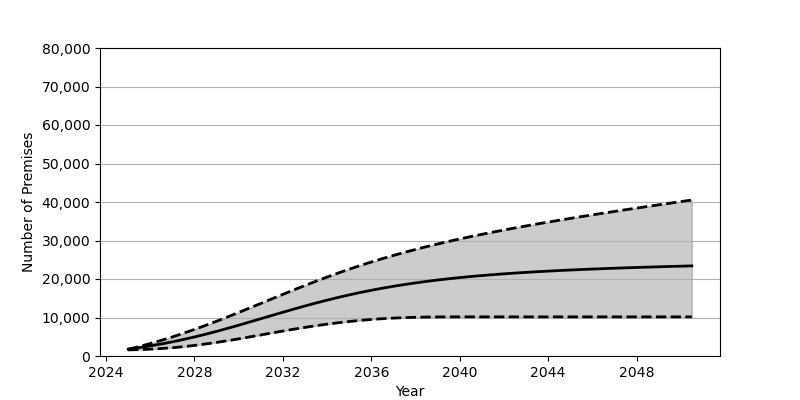

Source data for this figure (header and first rows):
Date, Low, Base, High
2025-01, 1586, 1801, 1735
2025-07, 1660, 2180, 2455
2026-01, 1777, 2626, 3234
2026-07, 1944, 3119, 4065
2027-01, 2155, 3674, 4959
2027-07, 2423, 4285, 5901
2028-01, 2747, 4946, 6900
2028-07, 3125, 5648, 7940
2029-01, 3534, 6397, 9029
2029-07, 3981, 7181, 10155
2030-01, 4457, 7996, 11304
2030-07, 4960, 8833, 12473
2031-01, 5466, 9679, 13653
2031-07, 5976, 10528, 14837
2032-01, 6478, 11363, 16014
2032-07, 6970, 12191, 17180
2033-01, 7434, 12994, 18321
2033-07, 7871, 13769, 19428
2034-01, 8274, 14508, 20507
2034-07, 8639, 15210, 21543
2035-01, 8963, 15870, 22541
2035-07, 9249, 16492, 23500
2036-01, 9492, 17072, 24414
2036-07, 9690, 17610, 25289
2037-01, 9849, 18104, 26123
2037-07, 9973, 18565, 26922
2038-01, 10059, 18990, 27677
2038-07, 10115, 19376, 28403
2039-01, 10149, 19735, 29098
2039-07, 10166, 20061, 29760
2040-01, 10170, 20365, 30402
2040-07, 10171, 20642, 31013
2041-01, 10171, 20892, 31603
2041-07, 10171, 21127, 32174
2042-01, 10171, 21341, 32726
2042-07, 10171, 21539, 33260
2043-01, 10171, 21723, 33782
2043-07, 10171, 21893, 34288
2044-01, 10171, 22049, 34783
2044-07, 10171, 22196, 35264
2045-01, 10171, 22332, 35739
2045-07, 10171, 22462, 36204
2046-01, 10171, 22581, 36660
2046-07, 10171, 22695, 37107
2047-01, 10171, 22798, 37552
2047-07, 10171, 22900, 37992
2048-01, 10171, 22998, 38417
2048-07, 10171, 23082, 38842
2049-01, 10171, 23169, 39267
2049-07, 10171, 23254, 39688
2050-01, 10171, 23328, 40102
2050-07, 10171, 23407, 40514
